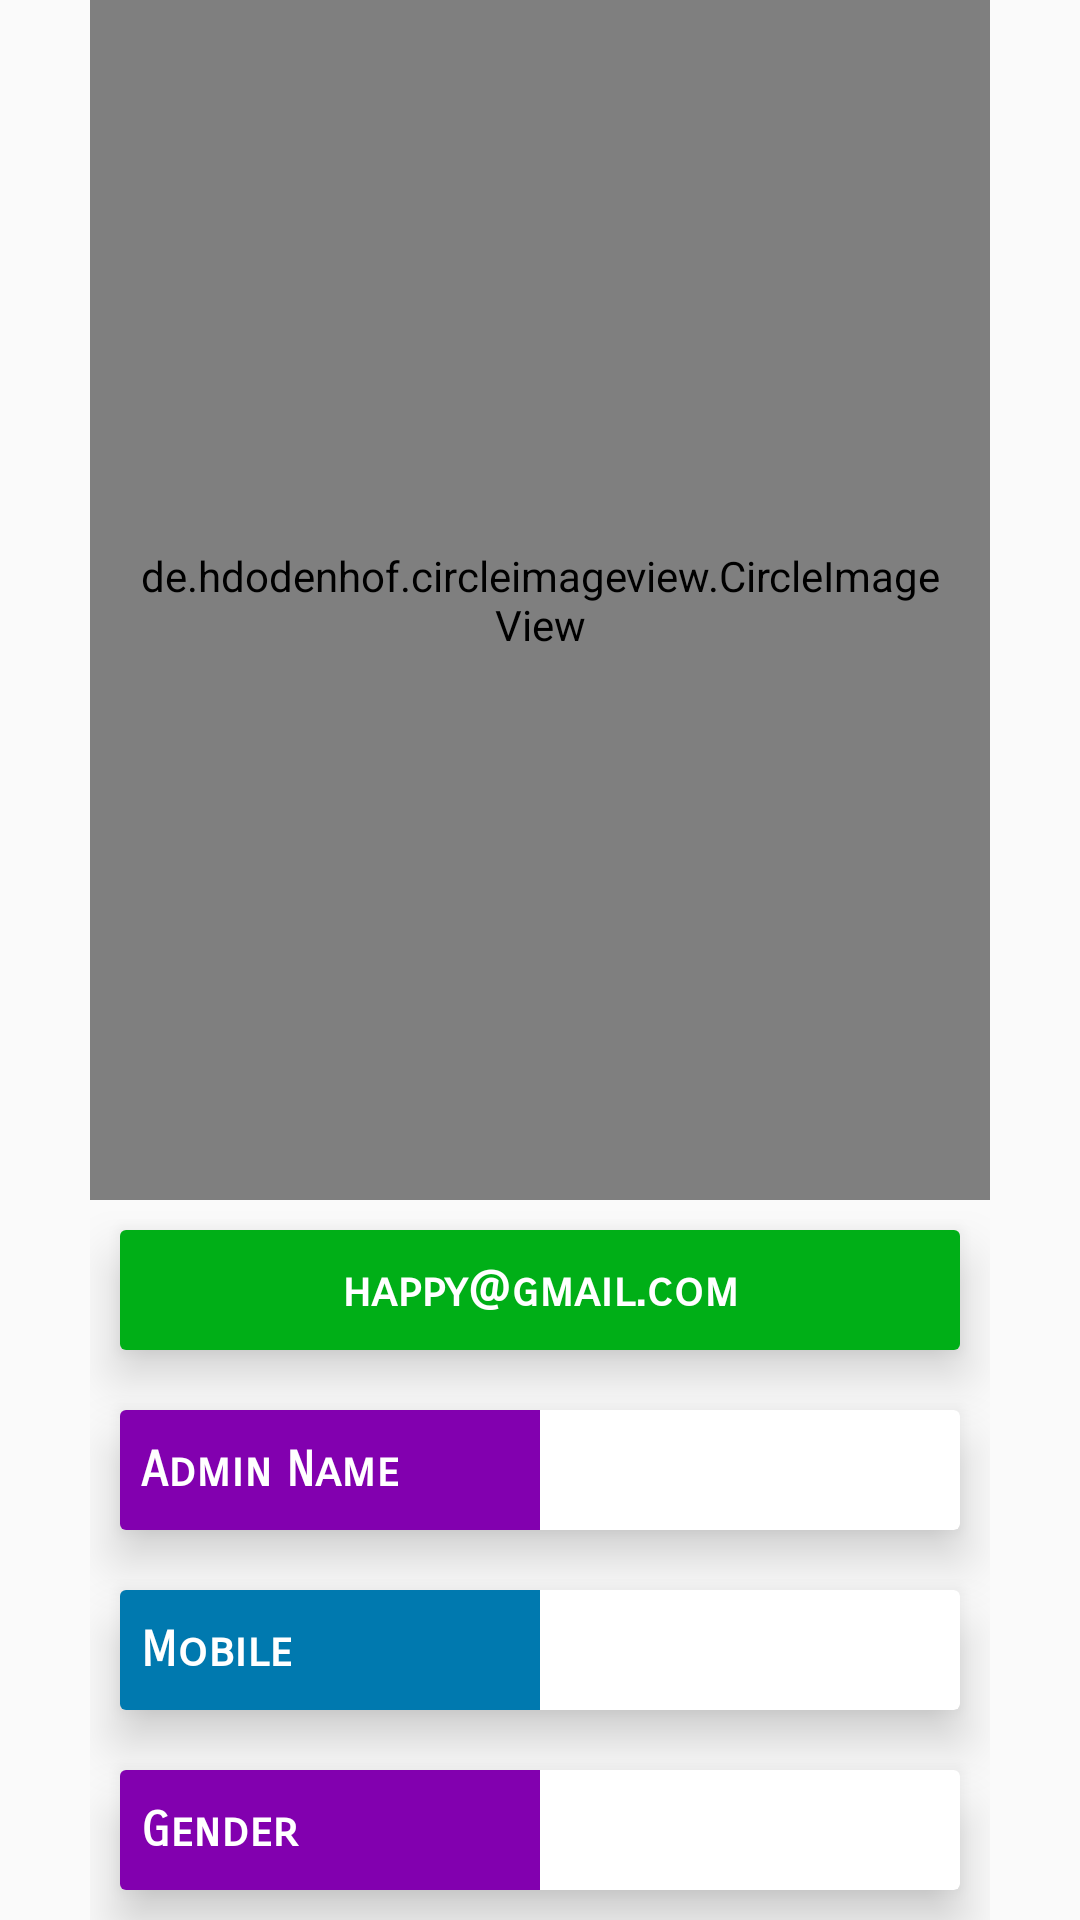

Produce the Android XML layout that renders to this screen, including the resource entries it uses.
<!-- AndroidManifest.xml: application theme AppTheme -->
<!-- res/layout/activity_profile.xml -->
<?xml version="1.0" encoding="utf-8"?>
<LinearLayout xmlns:android="http://schemas.android.com/apk/res/android"
    xmlns:app="http://schemas.android.com/apk/res-auto"
    xmlns:tools="http://schemas.android.com/tools"
    android:layout_width="match_parent"
    android:layout_height="match_parent"
    android:orientation="vertical"
    android:paddingLeft="30dp"
    android:paddingRight="30dp"
    tools:context="dynamicdrillers.sih2018admins.ProfileActivity">


    <LinearLayout
        android:layout_width="match_parent"
        android:layout_height="match_parent"
        android:orientation="vertical">


        <LinearLayout
            android:layout_width="match_parent"
            android:layout_height="0dp"
            android:layout_weight="10"
            android:orientation="vertical">

            <de.hdodenhof.circleimageview.CircleImageView
                android:id="@+id/admin_profile"
                android:layout_width="match_parent"
                android:layout_height="0dp"
                android:layout_weight="3"
                android:padding="15dp"
                android:src="@drawable/common_google_signin_btn_icon_dark_normal"
                />




        </LinearLayout>


        <android.support.v7.widget.CardView
            android:layout_width="match_parent"
            android:layout_height="0dp"
            android:layout_weight="1"
            app:cardElevation="10dp"
            android:elevation="200dp"
            android:layout_margin="10dp"
            >



            <TextView
                android:id="@+id/admin_email"
                android:layout_width="match_parent"
                android:layout_height="match_parent"
                android:layout_weight="1"
                android:gravity="center"
                android:text="happy@gmail.com"
                android:textColor="@android:color/white"
                android:background="@color/green"
                android:textSize="16sp"
                android:fontFamily="sans-serif-smallcaps"
                android:textStyle="bold"/>



        </android.support.v7.widget.CardView>

        <android.support.v7.widget.CardView
            android:layout_width="match_parent"
            android:layout_height="0dp"
            android:layout_weight="1"
            app:cardElevation="10dp"
            android:layout_margin="10dp"
            >

            <LinearLayout
                android:layout_width="match_parent"
                android:layout_height="match_parent"
                android:orientation="horizontal"
                >

                <TextView
                    android:layout_width="0dp"
                    android:layout_height="match_parent"
                    android:layout_weight="1"
                    android:textAlignment="textStart"
                    android:padding="7dp"
                    android:gravity="center"
                    android:text="Admin Name"
                    android:textColor="@android:color/white"
                    android:background="@color/purple"
                    android:textSize="16sp"
                    android:fontFamily="sans-serif-smallcaps"
                    android:textStyle="bold"
                    tools:ignore="RtlCompat" />

                <TextView
                    android:id="@+id/admin_name"
                    android:layout_width="0dp"
                    android:layout_height="match_parent"
                    android:layout_weight="1"
                    android:gravity="center"
                    android:text=""
                    android:textStyle="bold"
                    android:textColor="@android:color/black"
                    android:textSize="16sp"/>

            </LinearLayout>


        </android.support.v7.widget.CardView>

        <android.support.v7.widget.CardView
            android:layout_width="match_parent"
            android:layout_height="0dp"
            android:layout_weight="1"
            app:cardElevation="10dp"
            android:elevation="200dp"
            android:layout_margin="10dp"
            >

            <LinearLayout
                android:layout_width="match_parent"
                android:layout_height="match_parent"
                android:orientation="horizontal">

                <TextView
                    android:layout_width="0dp"
                    android:layout_height="match_parent"
                    android:layout_weight="1"
                    android:gravity="center"
                    android:textAlignment="textStart"
                    android:padding="7dp"
                    android:text="Mobile "
                    android:textColor="@android:color/white"
                    android:background="@color/lightblue"
                    android:textSize="16sp"
                    android:fontFamily="sans-serif-smallcaps"
                    android:textStyle="bold"
                    tools:ignore="RtlCompat" />

                <TextView
                    android:id="@+id/admin_mobile"
                    android:layout_width="0dp"
                    android:layout_height="match_parent"
                    android:layout_weight="1"
                    android:gravity="center"
                    android:text=""
                    android:textStyle="bold"
                    android:textColor="@android:color/black"
                    android:textSize="16sp"/>

            </LinearLayout>


        </android.support.v7.widget.CardView>

        <android.support.v7.widget.CardView
            android:layout_width="match_parent"
            android:layout_height="0dp"
            android:layout_weight="1"
            app:cardElevation="10dp"
            android:elevation="200dp"
            android:layout_margin="10dp"
            >

            <LinearLayout
                android:layout_width="match_parent"
                android:layout_height="match_parent"
                android:orientation="horizontal">

                <TextView
                    android:layout_width="0dp"
                    android:layout_height="match_parent"
                    android:layout_weight="1"
                    android:gravity="center"
                    android:textAlignment="textStart"
                    android:padding="7dp"
                    android:text="Gender"
                    android:textColor="@android:color/white"
                    android:background="@color/purple"
                    android:textSize="16sp"
                    android:fontFamily="sans-serif-smallcaps"
                    android:textStyle="bold"
                    tools:ignore="RtlCompat" />

                <TextView
                    android:id="@+id/admin_gender"
                    android:layout_width="0dp"
                    android:layout_height="match_parent"
                    android:layout_weight="1"
                    android:gravity="center"
                    android:text=""
                    android:textStyle="bold"
                    android:textColor="@android:color/black"
                    android:textSize="16sp"/>

            </LinearLayout>




        </android.support.v7.widget.CardView>









    </LinearLayout>


</LinearLayout>
<!-- resources referenced by this layout -->
<resources>
  <color name="green">#00AF17</color>
  <color name="lightblue">#0079AF</color>
  <color name="purple">#8200AF</color>
  <style name="AppTheme" parent="Theme.AppCompat.Light.NoActionBar">
          
          <item name="colorPrimary">@color/colorPrimary</item>
          <item name="colorPrimaryDark">@color/colorPrimaryDark</item>
          <item name="colorAccent">@color/colorAccent</item>
      </style>
  <color name="colorPrimary">#1825e7</color>
  <color name="colorPrimaryDark">#1a237e</color>
  <color name="colorAccent">#FFFFFF</color>
</resources>
